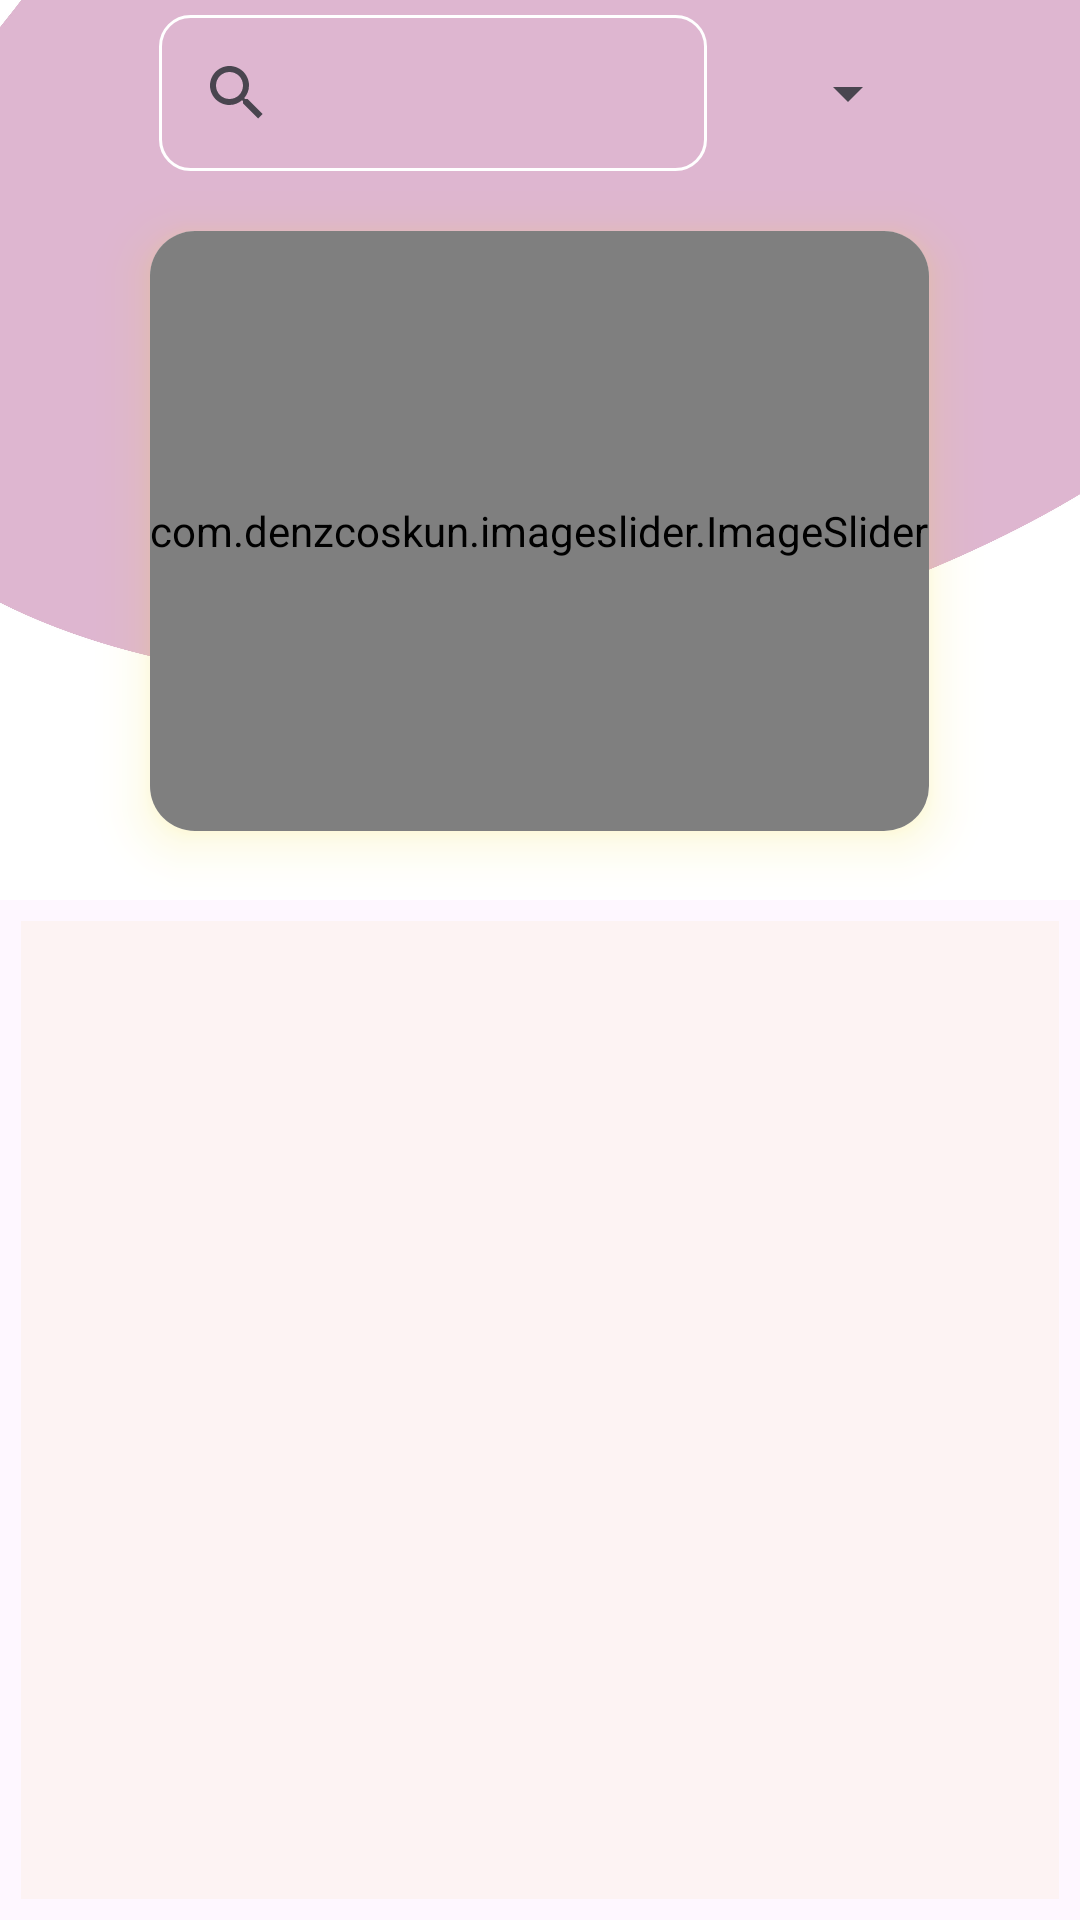

This screen was rendered from an Android layout file. Write that file and the resources it references.
<!-- AndroidManifest.xml: application theme Theme.BanHang_Khach -->
<!-- res/layout/fragment_trangchu.xml -->
<?xml version="1.0" encoding="utf-8"?>
<LinearLayout xmlns:android="http://schemas.android.com/apk/res/android"
    xmlns:app="http://schemas.android.com/apk/res-auto"
    xmlns:tools="http://schemas.android.com/tools"
    android:layout_width="match_parent"
    android:layout_height="match_parent"
    android:orientation="vertical">

    <LinearLayout
        android:layout_width="match_parent"
        android:layout_height="300dp"
        android:background="@drawable/img_3"
        android:orientation="vertical">

        <LinearLayout
            android:layout_width="match_parent"
            android:layout_height="wrap_content"
            android:padding="5dp">

            <ImageView
                android:id="@+id/img_chat"
                android:layout_width="30dp"
                android:layout_height="30dp"
                android:layout_gravity="center_vertical"
                android:layout_marginRight="5dp"
                android:layout_weight="1"
                android:src="@drawable/ic_chat" />

            <SearchView
                android:id="@+id/sv_pro"
                android:layout_width="wrap_content"
                android:layout_height="wrap_content"
                android:layout_weight="10"
                android:background="@drawable/style_searchview"
                android:padding="2dp"/>
            <Spinner
                android:id="@+id/spn_locsp"
                android:layout_width="wrap_content"
                android:layout_height="52dp"
                android:layout_weight="1"
                android:layout_marginLeft="10dp"

               />
            <ImageView
                android:id="@+id/img_cart"
                android:layout_width="30dp"
                android:layout_height="30dp"
                android:layout_gravity="center_vertical"
                android:layout_marginLeft="5dp"
                android:layout_weight="1"
                android:src="@drawable/ic_cart" />
        </LinearLayout>


        <androidx.cardview.widget.CardView
            android:id="@+id/id_layoutImage"

            app:cardMaxElevation="20dp"
            app:cardBackgroundColor="@color/white"
            app:cardElevation="10dp"
            android:outlineSpotShadowColor="#ECD408"
            android:outlineAmbientShadowColor="#F8DF04"
            android:layout_gravity="center_horizontal"



            android:layout_width="wrap_content"
            android:layout_height="wrap_content"
            android:layout_margin="15dp"
            app:cardCornerRadius="15dp">
               <com.denzcoskun.imageslider.ImageSlider
                   android:id="@+id/image_slider"
                   android:layout_width="match_parent"
                   android:layout_height="200dp"
                   app:iss_auto_cycle="true"
                   app:iss_delay="1000"
                   app:iss_period="1000"
                   app:iss_text_align="CENTER"
                   android:layout_gravity="center_horizontal"
                   />
        </androidx.cardview.widget.CardView>


    </LinearLayout>


    <androidx.recyclerview.widget.RecyclerView
        android:id="@+id/rcv_pro"
        android:layout_width="match_parent"
        android:layout_height="0dp"
        android:layout_margin="7dp"
        android:layout_weight="1"
        app:layoutManager="androidx.recyclerview.widget.StaggeredGridLayoutManager"
        app:spanCount="2"
        android:background="#FDF3F3"/>

</LinearLayout>
<!-- resources referenced by this layout -->
<resources>
  <!-- drawable img_3: png bitmap (drawable, 162574 bytes) -->
  <!-- drawable style_searchview (drawable) -->
  <?xml version="1.0" encoding="UTF-8"?>
  <shape xmlns:android="http://schemas.android.com/apk/res/android"
      android:padding="12dp"
      android:shape="rectangle" >
      <solid android:color="@android:color/transparent" />
      <stroke
          android:width="1dp"
          android:color="#ffffff" />
      <corners
          android:bottomLeftRadius="10dp"
          android:bottomRightRadius="10dp"
          android:topLeftRadius="10dp"
          android:topRightRadius="10dp"
          >
      </corners>
  </shape>
  <style name="Theme.BanHang_Khach" parent="Base.Theme.BanHang_Khach" />
  <style name="Base.Theme.BanHang_Khach" parent="Theme.Material3.DayNight.NoActionBar">
          
          
      </style>
  <!-- not gathered from this repository: default colours our renderer supplied (Android Studio template values) -->
  <color name="white">#FFFFFFFF</color>
</resources>
